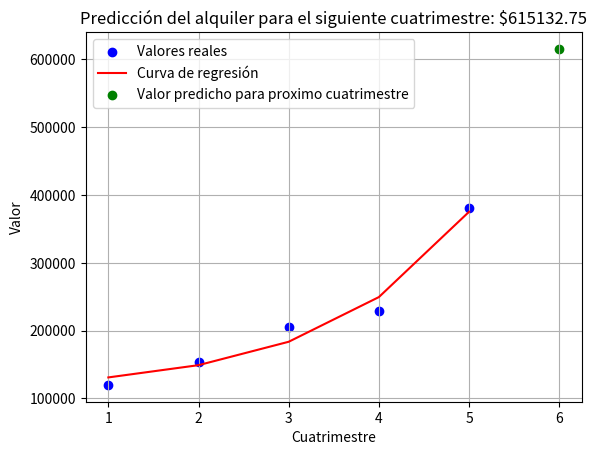

Write Python code to recreate this figure.
import numpy as np
import matplotlib.pyplot as plt
from scipy.optimize import curve_fit

# Given data
quarters = np.array([1, 2, 3, 4, 5])  # 23Q1, 23Q2, 23Q3, 23Q4, 24Q1, 24Q2
values = np.array([120000, 154000, 205328, 229000, 380000])

# Define the form of the function we want to fit to our data.
def exponential_func(x, a, b, c):
    return a * np.exp(b * x) + c

# Perform curve fitting
popt, pcov = curve_fit(exponential_func, quarters, values)

# Predict the value for 24Q2 (Quarter 6)
next_quarter = 6
predicted_value = exponential_func(next_quarter, *popt)

print(f"Predicted value for 24Q2: {predicted_value:.2f}")

# Plotting the data and the regression line
plt.scatter(quarters, values, color='blue', label='Valores reales')
plt.plot(quarters, exponential_func(quarters, *popt), color='red', label='Curva de regresión')
plt.scatter(next_quarter, predicted_value, color='green', label='Valor predicho para proximo cuatrimestre')
plt.xlabel('Cuatrimestre')
plt.ylabel('Valor')
plt.legend()
plt.title(f"Predicción del alquiler para el siguiente cuatrimestre: ${predicted_value:.2f}")
plt.grid(True)
plt.show()
